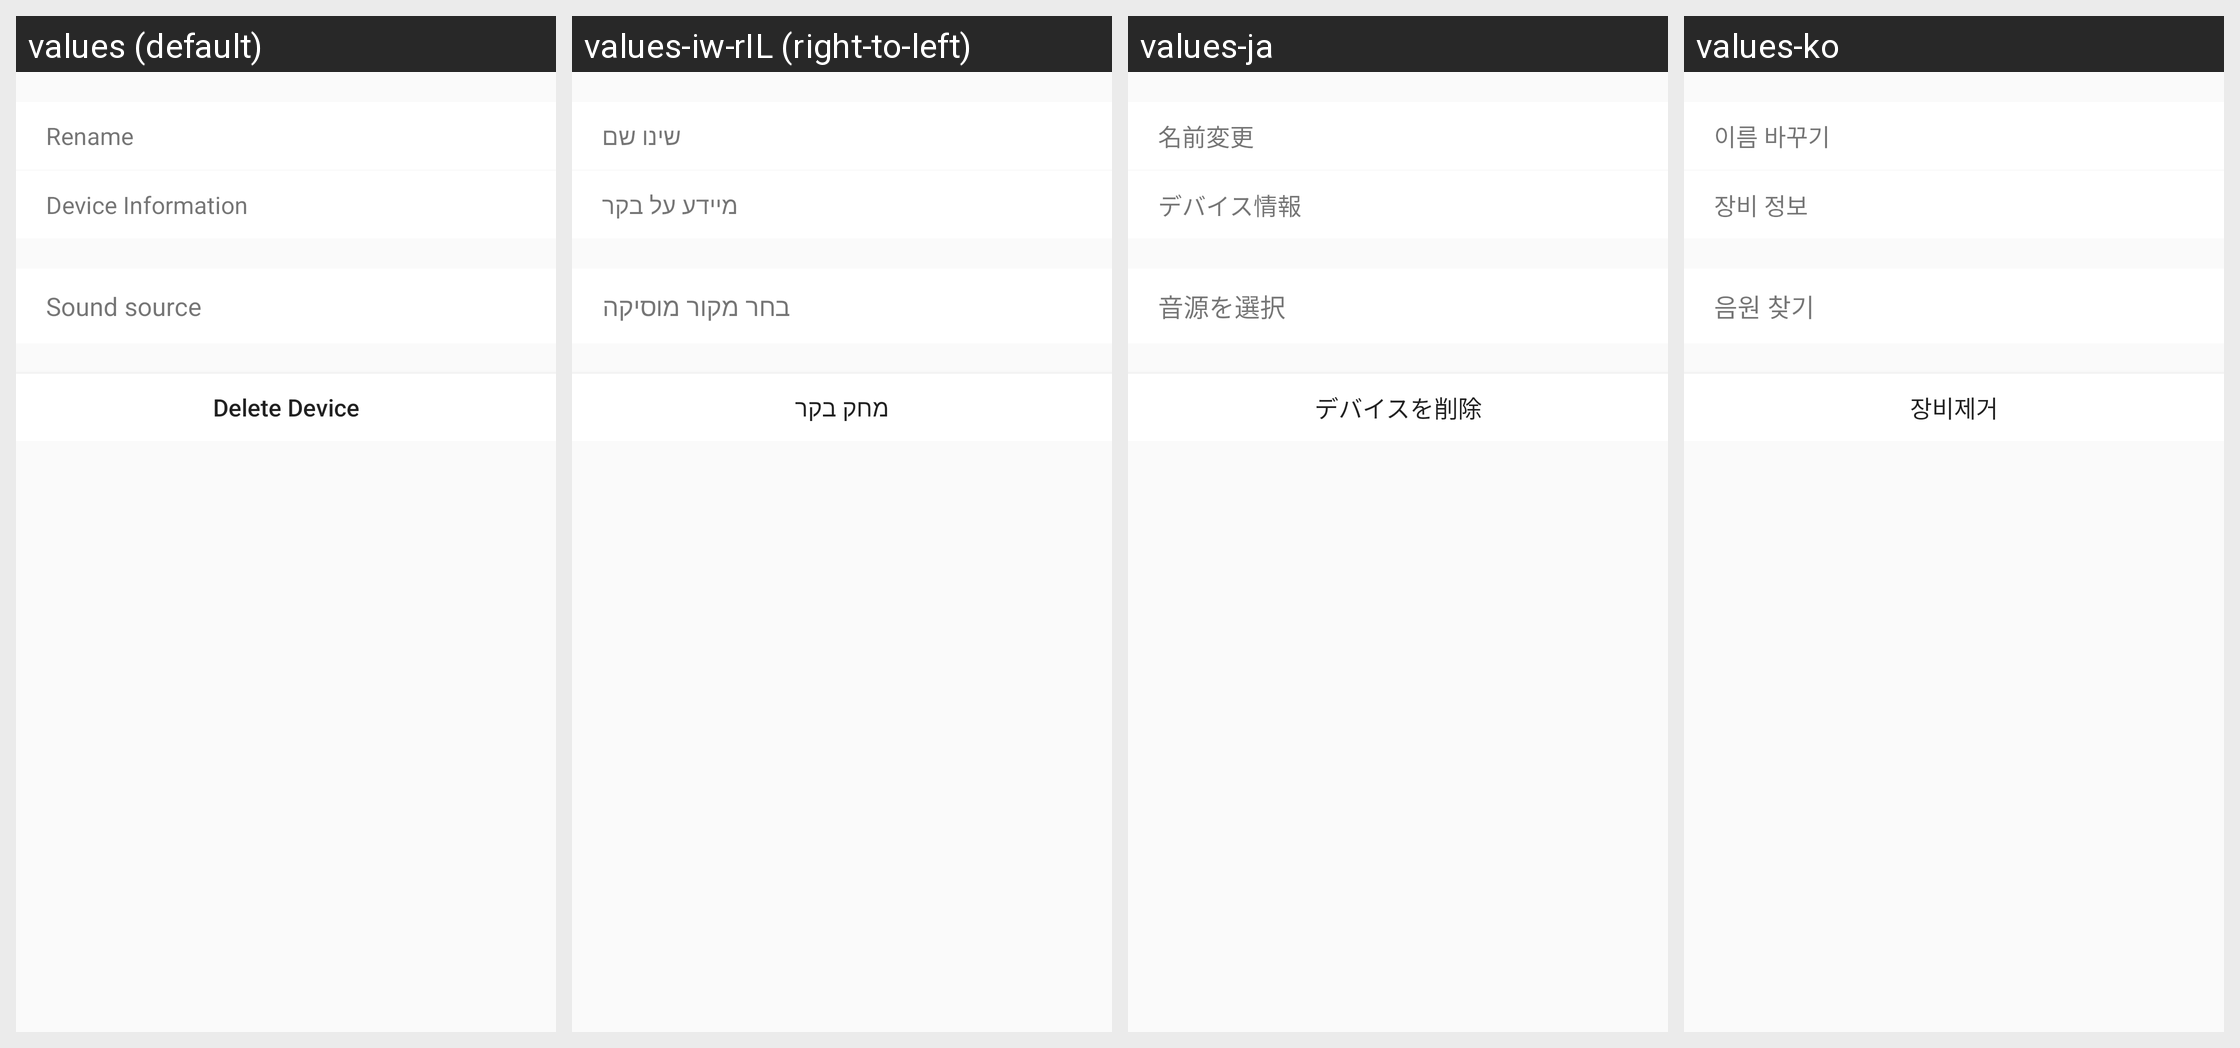

This grid shows one Android layout under several languages. Give, for every string resource on the screen, its name, the default text and each shown locale's text.
Android screen res/layout/activity_wish_bgm_setting.xml rendered under 4 locales, left to right: values (default), values-iw-rIL (right-to-left), values-ja, values-ko. Device: Nexus 5 (rendered at 1080×1920; each locale shown at half size, 540×960, under a caption strip naming it); theme AppTheme.
Other locales in the repository, not shown: values-es, values-zh-rCN, values-zh-rTW.
Strings drawn on this screen, with the default value and each locale's value (text and hints the layout hard-codes, and strings that could not be matched under every locale, appear in the picture but are not listed):

Device_Rename
  values: Rename
  values-iw-rIL: שינו שם
  values-ja: 名前変更
  values-ko: 이름 바꾸기

Device_Info
  values: Device Information
  values-iw-rIL: מיידע על בקר
  values-ja: デバイス情報
  values-ko: 장비 정보

Music_source_choose
  values: Sound source
  values-iw-rIL: בחר מקור מוסיקה
  values-ja: 音源を選択
  values-ko: 음원 찾기

Device_DeleteDevice
  values: Delete Device
  values-iw-rIL: מחק בקר
  values-ja: デバイスを削除
  values-ko: 장비제거
